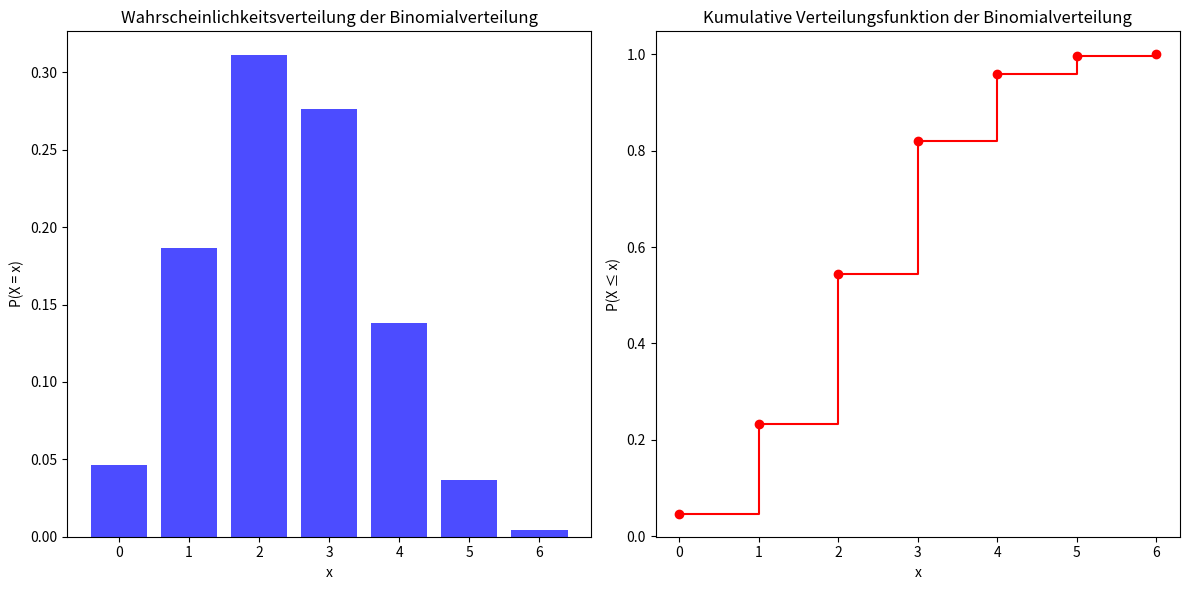

Recreate this plot in Python.
import numpy as np
import matplotlib.pyplot as plt
from scipy.stats import binom

# Parameter
n = 6
p = 0.4

# Wahrscheinlichkeitsverteilung
x = np.arange(0, n+1)
pmf = binom.pmf(x, n, p)

# Kumulative Verteilungsfunktion
cdf = binom.cdf(x, n, p)

# Wertetabelle der Wahrscheinlichkeitsverteilung
print("Wertetabelle der Wahrscheinlichkeitsverteilung:")
for i in range(len(x)):
    print(f"P(X = {x[i]}) = {pmf[i]:.4f}")

# Wertetabelle der Kumulativen Verteilungsfunktion
print("\nWertetabelle der Wahrscheinlichkeitsverteilung:")
for i in range(len(x)):
    print(f"P(X = {x[i]}) = {cdf[i]:.4f}")

# Säulendiagramm
plt.figure(figsize=(12, 6))

plt.subplot(1, 2, 1)
plt.bar(x, pmf, color='blue', alpha=0.7)
plt.xlabel('x')
plt.ylabel('P(X = x)')
plt.title('Wahrscheinlichkeitsverteilung der Binomialverteilung')

# Graph
plt.subplot(1, 2, 2)
plt.step(x, cdf, where='post', marker='o', linestyle='-', color='red')
plt.xlabel('x')
plt.ylabel('P(X ≤ x)')
plt.title('Kumulative Verteilungsfunktion der Binomialverteilung')

plt.tight_layout()
plt.show()